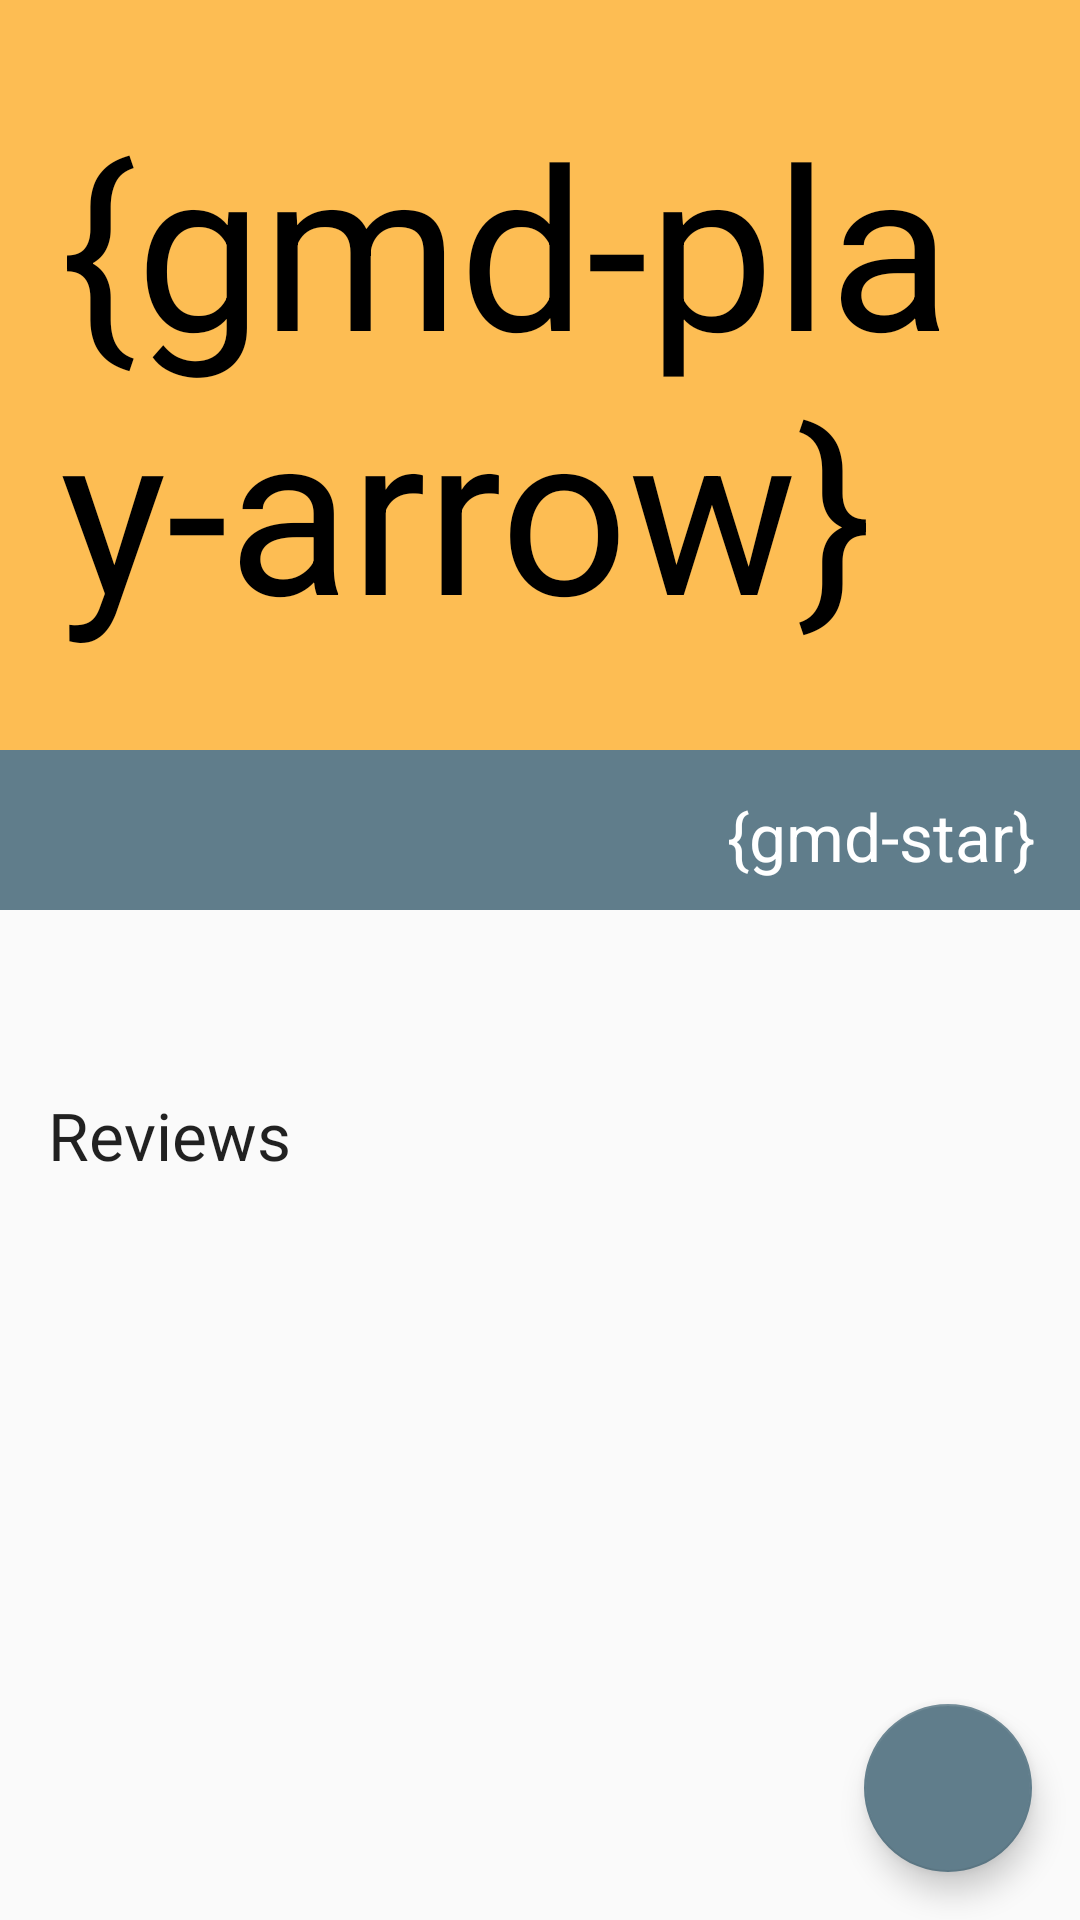

Layout XML and referenced resources for this Android screen:
<!-- AndroidManifest.xml: activity theme AppTheme.NoActionBar -->
<!-- res/layout/fragment_movie.xml -->
<?xml version="1.0" encoding="utf-8"?>
<FrameLayout
    xmlns:android="http://schemas.android.com/apk/res/android"
    xmlns:tools="http://schemas.android.com/tools"
    android:layout_width="match_parent"
    android:layout_height="match_parent">

    <android.support.v4.widget.NestedScrollView
        android:layout_width="match_parent"
        android:layout_height="match_parent"
        android:clipToPadding="false">

        <LinearLayout
            android:layout_width="match_parent"
            android:layout_height="wrap_content"
            android:orientation="vertical">
            
            <FrameLayout
                android:layout_width="match_parent"
                android:layout_height="wrap_content">

                <ImageView
                    android:id="@+id/backdrop"
                    android:layout_width="match_parent"
                    android:layout_height="250dp"
                    android:scaleType="centerCrop"/>

                <ImageView
                    android:layout_width="match_parent"
                    android:layout_height="match_parent"
                    android:src="@color/colorPrimaryTransparent"/>

                <TextView
                    android:id="@+id/trailer"
                    android:layout_width="wrap_content"
                    android:layout_height="wrap_content"
                    android:layout_gravity="center"
                    android:padding="20dp"
                    android:text="{gmd-play-arrow}"
                    android:textSize="75sp"
                    android:textColor="@android:color/black"/>

                <TextView
                    android:id="@+id/title"
                    android:layout_width="match_parent"
                    android:layout_height="wrap_content"
                    android:layout_gravity="bottom"
                    android:padding="20dp"
                    android:textSize="30sp"
                    android:textColor="@android:color/black"
                    android:textStyle="bold"/>

            </FrameLayout>

            <RelativeLayout
                android:layout_width="match_parent"
                android:layout_height="wrap_content"
                android:padding="10dp"
                android:background="@color/colorAccent">

                <TextView
                    android:id="@+id/release_date"
                    android:layout_width="wrap_content"
                    android:layout_height="wrap_content"
                    android:layout_alignParentStart="true"
                    android:layout_centerVertical="true"
                    android:textColor="@android:color/white"
                    android:textAppearance="@android:style/TextAppearance.Small"/>

                <TextView
                    android:layout_width="wrap_content"
                    android:layout_height="wrap_content"
                    android:layout_toStartOf="@+id/rating"
                    android:layout_marginTop="4dp"
                    android:layout_marginEnd="5dp"
                    android:textColor="@android:color/white"
                    android:textAppearance="@android:style/TextAppearance.Large"
                    android:text="{gmd-star}"/>

                <TextView
                    android:id="@+id/rating"
                    android:layout_width="wrap_content"
                    android:layout_height="wrap_content"
                    android:layout_alignParentEnd="true"
                    android:layout_centerVertical="true"
                    android:textColor="@android:color/white"
                    android:textAppearance="@android:style/TextAppearance.Large"/>

            </RelativeLayout>

            <LinearLayout
                android:layout_width="match_parent"
                android:layout_height="wrap_content"
                android:padding="@dimen/activity_padding"
                android:orientation="vertical">

                <TextView
                    android:id="@+id/overview"
                    android:layout_width="match_parent"
                    android:layout_height="wrap_content"
                    android:textAppearance="@android:style/TextAppearance.Medium"/>

                <TextView
                    android:layout_width="match_parent"
                    android:layout_height="wrap_content"
                    android:textAppearance="@android:style/TextAppearance.Large"
                    android:layout_marginTop="20dp"
                    android:layout_marginBottom="10dp"
                    android:text="@string/reviews"/>

                <android.support.v7.widget.RecyclerView
                    android:id="@+id/reviews"
                    android:layout_width="match_parent"
                    android:layout_height="wrap_content"
                    android:clipToPadding="false"
                    tools:listitem="@layout/list_item_review"/>

            </LinearLayout>

        </LinearLayout>

    </android.support.v4.widget.NestedScrollView>

    <android.support.design.widget.FloatingActionButton
        android:id="@+id/favorite"
        android:layout_width="wrap_content"
        android:layout_height="wrap_content"
        android:layout_margin="@dimen/fab_margin"
        android:layout_gravity="bottom|right|end"/>

</FrameLayout>
<!-- res/layout/list_item_review.xml (included above) -->
<?xml version="1.0" encoding="utf-8"?>
<LinearLayout
    xmlns:android="http://schemas.android.com/apk/res/android"
    android:layout_width="match_parent"
    android:layout_height="wrap_content"
    android:paddingBottom="20dp"
    android:orientation="vertical">

    <TextView
        android:id="@+id/content"
        android:layout_width="match_parent"
        android:layout_height="wrap_content"
        android:layout_marginBottom="5dp"
        android:textAppearance="@android:style/TextAppearance.Small"/>

    <TextView
        android:id="@+id/author"
        android:layout_width="match_parent"
        android:layout_height="wrap_content"
        android:textAppearance="@android:style/TextAppearance.Small"
        android:textColor="@color/colorAccent"
        android:textStyle="bold"/>

</LinearLayout>
<!-- resources referenced by this layout -->
<resources>
  <color name="colorAccent">#607D8B</color>
  <color name="colorPrimaryTransparent">#AAFFA000</color>
  <dimen name="activity_padding">16dp</dimen>
  <dimen name="fab_margin">16dp</dimen>
  <string name="reviews">Reviews</string>
  <style name="AppTheme.NoActionBar">
          <item name="windowActionBar">false</item>
          <item name="windowNoTitle">true</item>
      </style>
</resources>
